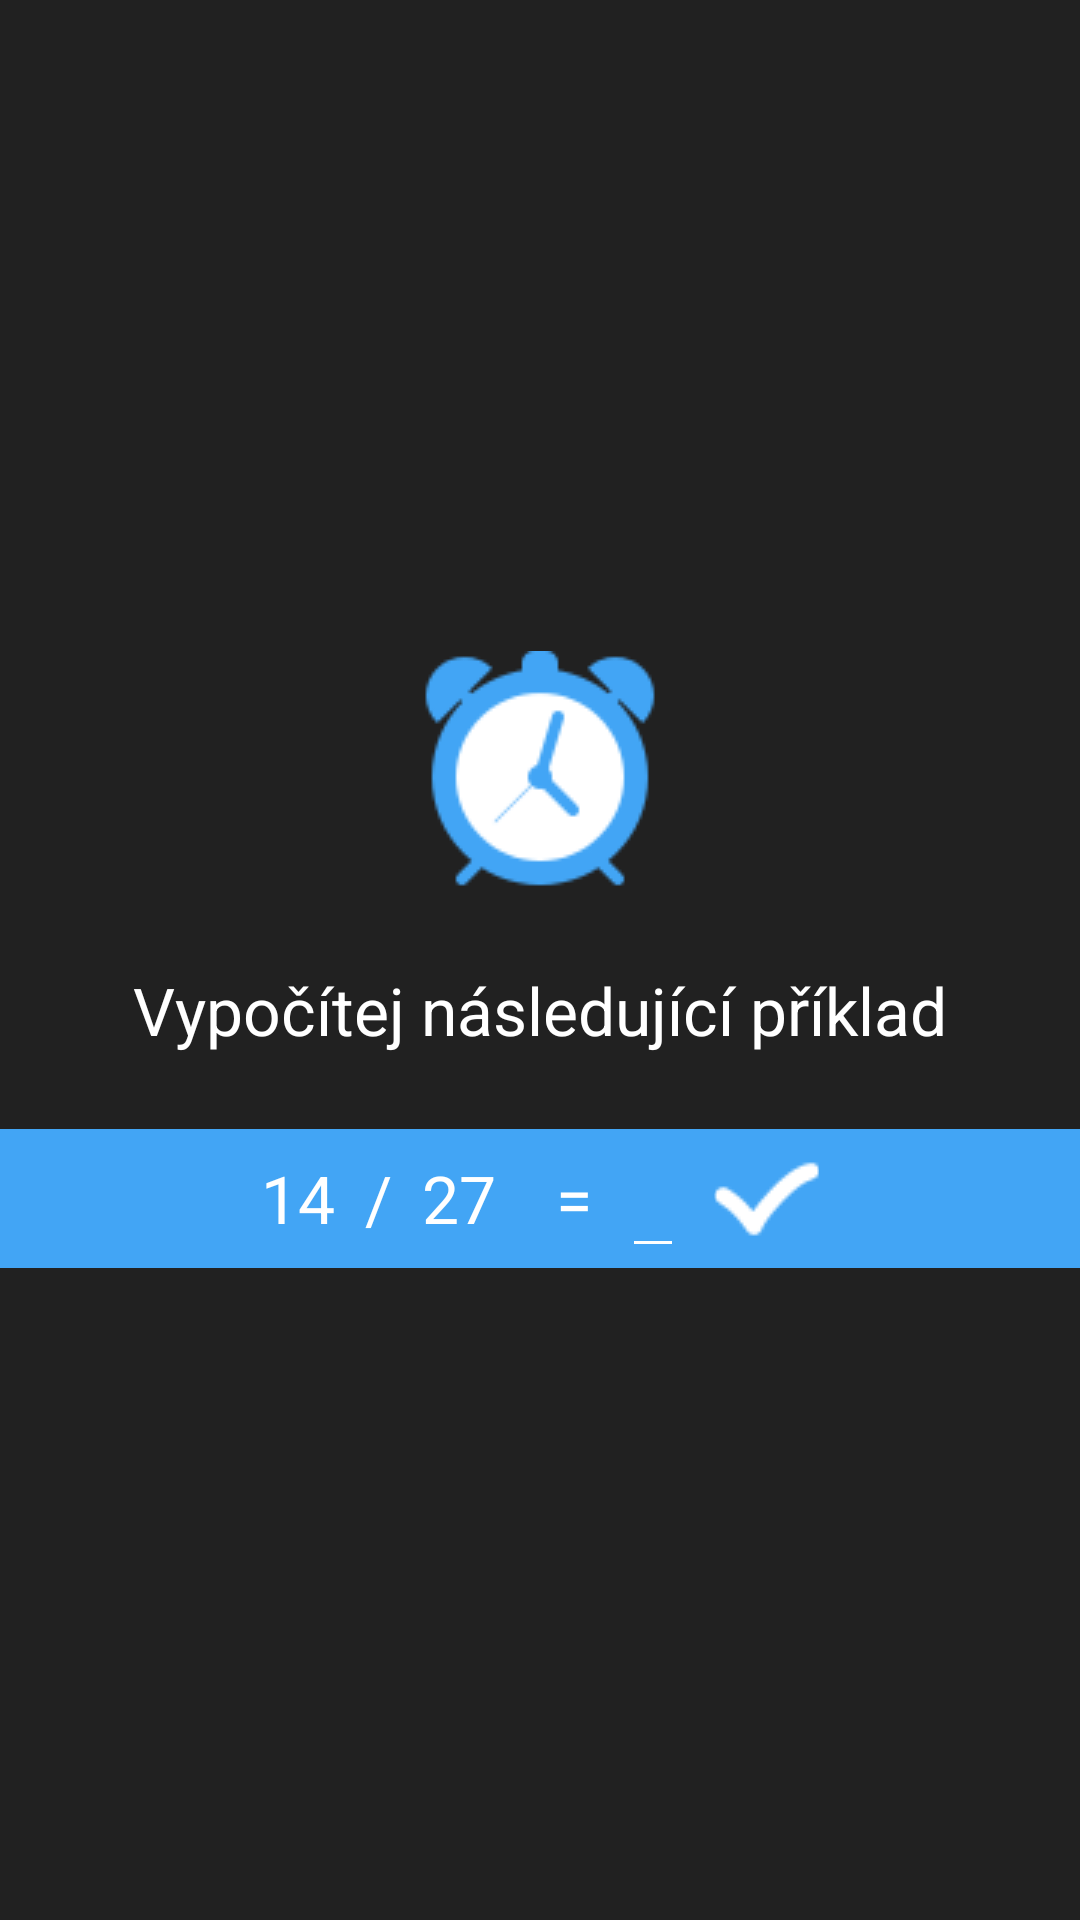

The Android layout XML behind this screen, and the referenced resources:
<!-- AndroidManifest.xml: application theme Theme.AppCompat.Light.NoActionBar -->
<!-- res/layout/priklady.xml -->
<?xml version="1.0" encoding="utf-8"?>
<LinearLayout xmlns:android="http://schemas.android.com/apk/res/android"
    xmlns:app="http://schemas.android.com/apk/res-auto"
    android:layout_width="match_parent"
    android:layout_height="match_parent"
    android:background="@color/background"
    android:gravity="center_vertical|center_horizontal|center"
    android:orientation="vertical">


    <ImageView
        android:id="@+id/shakeImageViewCounts"
        android:layout_width="wrap_content"
        android:layout_height="wrap_content"
        android:background="@drawable/alarmbuz" />

    <TextView
        android:id="@+id/textViewShake"
        android:layout_width="wrap_content"
        android:layout_height="wrap_content"
        android:paddingTop="25dp"
        android:text="@string/calculate"
        android:textColor="@color/textall"
        android:textSize="22sp" />

    <TextView
        android:id="@+id/textViewCount"
        android:layout_width="match_parent"
        android:layout_height="wrap_content"
        android:gravity="center"
        android:text="TextView"
        android:textColor="@color/textall"
        android:textSize="18sp"
        android:visibility="gone" />

    <TableRow
        android:layout_width="match_parent"
        android:layout_height="wrap_content"
        android:layout_marginTop="25dp"
        android:background="@color/dalsi"
        android:gravity="center"
        android:paddingLeft="20dp"
        android:paddingRight="20dp">

        <TextView
            android:id="@+id/cisloPrikladu1"
            android:layout_width="wrap_content"
            android:layout_height="wrap_content"
            android:text="14"
            android:textColor="@color/textall"
            android:textSize="22sp" />

        <TextView
            android:id="@+id/znamenkoPrikladu"
            android:layout_width="wrap_content"
            android:layout_height="wrap_content"
            android:paddingLeft="10dp"
            android:text="/"
            android:textColor="@color/textall"
            android:textSize="22sp" />

        <TextView
            android:id="@+id/cisloPrikladu2"
            android:layout_width="wrap_content"
            android:layout_height="wrap_content"
            android:paddingLeft="10dp"
            android:text="27"
            android:textColor="@color/textall"
            android:textSize="22sp" />

        <TextView
            android:id="@+id/textView5"
            android:layout_width="wrap_content"
            android:layout_height="wrap_content"
            android:layout_marginLeft="10dp"
            android:paddingLeft="10dp"
            android:paddingRight="10dp"
            android:text="="
            android:textColor="@color/textall"
            android:textSize="22sp" />

        <EditText
            android:id="@+id/editTextVysledek"
            android:layout_width="wrap_content"
            android:layout_height="wrap_content"
            android:backgroundTint="@color/textall"
            android:inputType="number|numberSigned|numberDecimal"
            android:textColor="@color/textall"
            android:textSize="22sp" />

        <ImageButton
            android:id="@+id/imageButtonVysledek"
            android:layout_width="35dp"
            android:layout_height="35dp"
            android:layout_marginLeft="10dp"
            app:srcCompat="@drawable/check" />

    </TableRow>

</LinearLayout>
<!-- resources referenced by this layout -->
<resources>
  <color name="background">#212121</color>
  <color name="dalsi">#42a5f5</color>
  <color name="textall">#ffffff</color>
  <!-- drawable alarmbuz: png bitmap (drawable, 4026 bytes) -->
  <!-- drawable check: png bitmap (drawable, 2148 bytes) -->
  <string name="calculate">Vypočítej následující příklad</string>
</resources>
